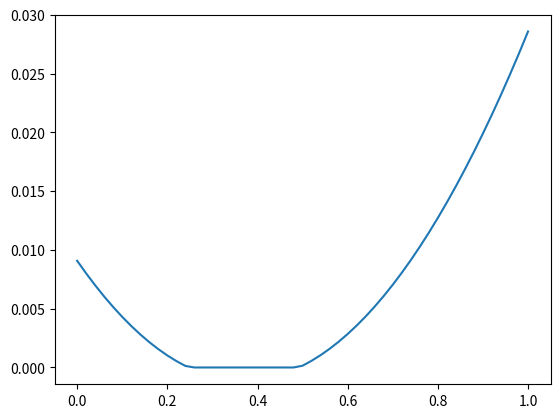

This chart was generated by the following Python code:
import math
import numpy as np
from scipy.special import gamma
from scipy.interpolate import CubicSpline
from scipy.stats import rv_histogram
import matplotlib.pyplot as plt


def expconv(T, time, a):
    """Convolve a 1D-array with a normalised exponential.

    expconv() uses an efficient and accurate numerical formula to calculate the convolution,
    as detailed in the appendix of Flouri et al., Magn Reson Med, 76 (2016), pp. 998-1006.

    Note (1): by definition, expconv preserves the area under a(time)
    Note (2): if T=0, expconv returns a copy of a

    Arguments
    ---------
    a : numpy array
        the 1D array to be convolved.
    time : numpy array
        the time points where the values of ca are defined
        these do not have to to be equally spaced.
    T : float
        the characteristic time of the the exponential function.
        time and T must be in the same units.

    Returns
    -------
    a numpy array of the same shape as ca.

    Example
    -------
    coming soon..

    """
    if T==0: return a

    n = len(time)
    f = np.zeros(n)
    x = (time[1:n] - time[0:n-1])/T
    da = (a[1:n] - a[0:n-1])/x
    E = np.exp(-x)
    E0 = 1-E
    E1 = x-E0
    add = a[0:n-1]*E0 + da*E1
    for i in range(0,n-1):
        f[i+1] = E[i]*f[i] + add[i]      
    return f




def trapz(t, f):
    n = len(f)
    g = np.empty(n)
    g[0] = 0
    for i in range(n-1):
        g[i+1] = g[i] + (t[i+1]-t[i]) * (f[i+1]+f[i]) / 2
    return g

def utrapz(dt, f):
    n = len(f)
    g = np.empty(n)
    g[0] = 0
    for i in range(n-1):
        g[i+1] = g[i] + dt * (f[i+1]+f[i]) / 2
    return g

def uconv(dt, f, h):
    n = len(f) 
    g = np.empty(n)
    h = np.flip(h)
    g[0] = 0
    for i in np.arange(1, n):
        g[i] = np.trapz(f[:i+1]*h[-(i+1):], dx=dt)
    return g

def convolve(u, tc, c, th, h): # WIP
#    co(t) = int_0^t du h(u) c(t-u) 
    co = np.zeros(len(u))
    h = np.interp(u, th, h, left=0, right=0)
    c = np.interp(u, tc, c, left=0, right=0)
    for k, t in enumerate(u):
        if k != 0:
            ct = np.interp(t-u, u, c, left=0, right=0)
            co[k] = np.trapz(h[:k]*ct[:k], u[:k])
    return co  


def K_flow_1d(dx, u):
    nc = len(u)-1
    # Calculate Kn
    Kn = np.zeros(nc)
    un = u[:-1]
    neg = np.where(un < 0)
    Kn[neg] = -un[neg]/dx
    # Calculate Kp
    Kp = np.zeros(nc)
    up = u[1:]
    pos = np.where(up > 0)
    Kp[pos] = up[pos]/dx     
    return Kp, Kn

def K_diff_1d(dx, D):
    Kn = D[:-1]/dx**2
    Kp = D[1:]/dx**2   
    return Kp, Kn

def K_flowdiff_1d(dx, u, D):
    Ku = K_flow_1d(dx, u)
    Kd = K_diff_1d(dx, D)
    Kp = Ku[0] + Kd[0]
    Kn = Ku[1] + Kd[1]
    return Kp, Kn

def conc_1d1c(t, Jp, Kp, Kn):
    """Concentration in a spatial 1-compartment model in 1D"""
    nt = len(Jp)
    nc = len(Kp)
    K = Kp + Kn
    C = np.zeros((nt,nc))
    for k in range(nt-1):
        dt = t[k+1] - t[k]
        # Initialise at current concentration
        C[k+1,:] = C[k,:]
        # Add influxes at the boundaries:
        C[k+1,0] += dt*(Jp[k+1]+Jp[k])/2
        # Remove outflux to the neigbours:
        C[k+1,:] -= dt*K*C[k,:]
        # Add influx from the neighbours:
        C[k+1,:-1] += dt*Kn[1:]*C[k,1:]
        C[k+1,1:] += dt*Kp[:-1]*C[k,:-1]
    return C


def dt_1d1c(Kp, Kn):
    """maximal time step"""
    K = Kp + Kn
    return np.amin(1/K)

def conc_1d2cfp(t, Jp1, Kp1, Kn1, K02, E21):
    """Concentration in a spatial 2-compartment filtration model in 1D (positive influx only)"""
    nt = len(Jp1)
    nc = len(Kp1)
    # K21 = E21*(Kp1 + Kn1 + K21)
    # K21(1-E21) = E21*(Kp1 + Kn1)
    K21 = (Kp1 + Kn1)*E21/(1-E21)
    K1 = Kp1 + Kn1 + K21
    K2 = K02
    C1 = np.zeros((nt,nc))
    C2 = np.zeros((nt,nc))
    for k in range(nt-1):
        dt = t[k+1]-t[k]
        # Initialise at current concentration
        C1[k+1,:] = C1[k,:]
        C2[k+1,:] = C2[k,:]
        # Add influxes at the boundaries:
        C1[k+1,0] += dt*Jp1[k]
        # Remove outflux to the neigbours:
        C1[k+1,:] -= dt*K1*C1[k,:]
        C2[k+1,:] -= dt*K2*C2[k,:]
        # Add influx from the neighbours:
        C1[k+1,:-1] += dt*Kn1[1:]*C1[k,1:]
        C1[k+1,1:] += dt*Kp1[:-1]*C1[k,:-1]
        # Add influx at the same location
        C2[k+1,:] += dt*K21*C1[k,:]
    return C1, C2


def dt_1d2cfp(Kp1, Kn1, K02, E21):
    """maximal time step"""
    # K21 = E21*(Kp1 + Kn1 + K21)
    # K21(1-E21) = E21*(Kp1 + Kn1)
    K21 = (Kp1 + Kn1)*E21/(1-E21)
    K1 = Kp1 + Kn1 + K21
    K2 = K02
    # dt*K1<1
    # dt*K2<1
    return np.amin([np.amin(1/K1), np.amin(1/K2)])


def conc_1d3cf(t, Jp1, Kp1, K32, E21, Kn3):
    """Concentration in a spatial 3-compartment filtration model in 1D (positive influx only)"""
    nt = len(Jp1)
    nc = len(Kp1)
    # K21 = E21*(Kp1 + Kn1 + K21)
    # K21(1-E21) = E21*(Kp1 + Kn1)
    K21 = Kp1*E21/(1-E21)
    K1 = Kp1 + K21
    K2 = K32
    K3 = Kn3
    C1 = np.zeros((nt,nc))
    C2 = np.zeros((nt,nc))
    C3 = np.zeros((nt,nc))
    for k in range(nt-1):
        dt = t[k+1]-t[k]
        # Initialise at current concentration
        C1[k+1,:] = C1[k,:]
        C2[k+1,:] = C2[k,:]
        C3[k+1,:] = C3[k,:]
        # Add influxes at the boundaries:
        C1[k+1,0] += dt*Jp1[k]
        # Remove outflux to the neigbours:
        C1[k+1,:] -= dt*K1*C1[k,:]
        C2[k+1,:] -= dt*K2*C2[k,:]
        C3[k+1,:] -= dt*K3*C3[k,:]
        # Add influx from the neighbours:
        C1[k+1,1:] += dt*Kp1[:-1]*C1[k,:-1]
        C3[k+1,:-1] += dt*Kn3[1:]*C3[k,1:]
        # Add influx at the same location
        C2[k+1,:] += dt*K21*C1[k,:]
        C3[k+1,:] += dt*K32*C2[k,:]
    return C1, C2, C3

def dt_1d3cf(Kp1, K32, E21, Kn3):
    """maximal time step"""
    # K21 = E21*(Kp1 + Kn1 + K21)
    # K21(1-E21) = E21*(Kp1 + Kn1)
    K21 = Kp1*E21/(1-E21)
    K1 = Kp1 + K21
    K2 = K32
    K3 = Kn3
    # dt*K1<1
    # dt*K2<1
    return np.amin([np.amin(1/K1), np.amin(1/K2), np.amin(1/K3)])


def conc_1d2cxp(t, Jp1, Kp1, Kn1, K12, E21):
    """Concentration in a spatial 2-compartment exchange model in 1D (positive influx only)"""
    nt = len(Jp1)
    nc = len(Kp1)
    # K21 = E21*(Kp1 + Kn1 + K21)
    # K21(1-E21) = E21*(Kp1 + Kn1)
    K21 = (Kp1 + Kn1)*E21/(1-E21)
    K1 = Kp1 + Kn1 + K21
    K2 = K12
    C1 = np.zeros((nt,nc))
    C2 = np.zeros((nt,nc))
    for k in range(nt-1):
        dt = t[k+1]-t[k]
        # Initialise at current concentration
        C1[k+1,:] = C1[k,:]
        C2[k+1,:] = C2[k,:]
        # Add influxes at the boundaries:
        C1[k+1,0] += dt*Jp1[k]
        # Remove outflux to the neigbours:
        C1[k+1,:] -= dt*K1*C1[k,:]
        C2[k+1,:] -= dt*K2*C2[k,:]
        # Add influx from the neighbours:
        C1[k+1,:-1] += dt*Kn1[1:]*C1[k,1:]
        C1[k+1,1:] += dt*Kp1[:-1]*C1[k,:-1]
        # Add influx at the same location
        C2[k+1,:] += dt*K21*C1[k,:]
        C1[k+1,:] += dt*K12*C2[k,:]
    return C1, C2


def dt_1d2cxp(Kp1, Kn1, K12, E21):
    """maximal time step"""
    # K21 = E21*(Kp1 + Kn1 + K21)
    # K21(1-E21) = E21*(Kp1 + Kn1)
    K21 = (Kp1 + Kn1)*E21/(1-E21)
    K1 = Kp1 + Kn1 + K21
    K2 = K12
    # dt*K1<1
    # dt*K2<1
    return np.amin([np.amin(1/K1), np.amin(1/K2)])


def res_liver_sandwich(
            # Liver model 
            t, # time points (sec)
            J, # influx per unit volume (mmol/sec/mL tissue)
            vel, # velocity (1/sec)
            El, # Extraction fraction
            Kbh, # Biliary excretion rate (sec)
            velb, # bile velocity (1/sec)
            n = 20, # nr of numerical voxels
            ):
    # dimensionless locations of numerical voxel boundaries
    x = np.linspace(0, 1, n+1)
    dx = x[1] 
    # interpolate parameters on tube 
    vel_x = uinterp(x, vel, pos=True)
    Kbh_x = uinterp(x, Kbh, pos=True)
    El_x = uinterp(x, El, pos=True)
    velb_x = uinterp(x, velb, pos=True)
    Kbh_x = (Kbh_x[1:]+Kbh_x[:-1])/2
    El_x = (El_x[1:]+El_x[:-1])/2
    # Compartmental rate constants
    Kp, _ = K_flow_1d(dx, vel_x) # 1/sec
    _, Kb_n = K_flow_1d(dx, -velb_x) # 1/sec
    # High resolution time points
    dth = 0.9*dt_1d3cf(Kp, Kbh_x, El_x, Kb_n)
    tacq = np.amax(t)
    if tacq/dth > 1e6:
        print('dth', dth, tacq/dth)
        print('vel', vel)
        print('vel_x', vel_x) 
        print('velb', velb)
        print('velb_x', velb_x) 
        print('Kbh', Kbh)
        print('Kbh_x', Kbh_x)
        print('El', El)
        print('El_x', El_x)
        print('Kp', Kp)
        print('Kbn', Kb_n)
        msg = 'Rate constants are too high for numerical computation. Consider reducing their upper bound.'
        raise ValueError(msg)
    nth = 1 + np.ceil(tacq/dth).astype(np.int32)
    th = np.linspace(0, tacq, nth)
    # Upsample influx
    Jh = np.interp(th, t, J/dx)
    # Calculate concentrations
    Ce, Ch, Cb = conc_1d3cf(t, Jh, Kp, Kbh_x, El_x, Kb_n)
    # Sum concentrations over all voxels
    Ce = dx*np.sum(Ce, axis=1)
    Ch = dx*np.sum(Ch, axis=1)
    Cb = dx*np.sum(Cb, axis=1)
    # Downsample concentrations to measured time resolution.
    Ce = np.interp(t, th, Ce)
    Ch = np.interp(t, th, Ch)
    Cb = np.interp(t, th, Cb)
    return Ce, Ch, Cb # mmol/mL tissue

def res_liver(
            # Liver model 
            t, # time points (sec)
            J, # influx per unit volume (mmol/sec/mL tissue)
            vel, # velocity (1/sec)
            dif, # diffusion rate (1/sec)
            Kbh, # Biliary excretion rate (sec)
            El, # Extraction fraction
            n = 20, # nr of numerical voxels
            ):
    # dimensionless locations of numerical voxel boundaries
    x = np.linspace(0, 1, n+1)
    dx = x[1] 
    # interpolate parameters on tube 
    vel_x = uinterp(x, vel, pos=True)
    dif_x = uinterp(x, dif, pos=True)
    Kbh_x = uinterp(x, Kbh, pos=True)
    El_x = uinterp(x, El, pos=True)
    Kbh_x = (Kbh_x[1:]+Kbh_x[:-1])/2
    El_x = (El_x[1:]+El_x[:-1])/2
    # Compartmental rate constants
    Kp, Kn = K_flowdiff_1d(dx, vel_x, dif_x) # 1/sec
    # High resolution time points
    #dth = 0.9/(2*dif/dx**2 + np.amax(vel_x)/dx)
    dth = 0.9*dt_1d2cfp(Kp, Kn, Kbh_x, El_x)
    tacq = np.amax(t)
    if tacq/dth > 1e6:
        print('dth', dth, tacq/dth)
        print('vel', vel)
        print('vel_x', uinterp(x, vel, pos=True))
        print('dif', dif)
        print('dif_x', dif_x)
        print('Ti', Kbh)
        print('Ti_x', Kbh_x)
        print('Ei', El)
        print('Ei_x', El_x)
        print('Kp', Kp)
        print('Kn', Kn)
        msg = 'Rate constants are too high for numerical computation. Consider reducing their upper bound.'
        raise ValueError(msg)
    nth = 1 + np.ceil(tacq/dth).astype(np.int32)
    th = np.linspace(0, tacq, nth)
    # Upsample influx
    Jh = np.interp(th, t, J/dx)
    # Calculate concentrations
    Ce, Ch = conc_1d2cfp(th, Jh, Kp, Kn, Kbh_x, El_x)
    # Sum concentrations over all voxels
    Ce = dx*np.sum(Ce, axis=1)
    Ch = dx*np.sum(Ch, axis=1)
    # Downsample concentrations to measured time resolution.
    Ce = np.interp(t, th, Ce)
    Ch = np.interp(t, th, Ch)
    return Ce, Ch # mmol/mL tissue


def conc_nephi(
            # Nephron model with linearly varying reabsorption
            t, # time points (sec)
            J, # influx per unit volume (mmol/sec/mL tissue)
            vel, # velocity (1/sec)
            dif, # diffusion rate (1/sec)
            reabs, # reabsorption rate
            Ti, # Interstitial MTT (sec)
            Ei, # Interstitial extraction fraction
            n = 20, # nr of numerical voxels
            ):
    # dimensionless locations of numerical voxel boundaries
    x = np.linspace(0, 1, n+1)
    dx = x[1] 
    # interpolate parameters on tube 
    vel_x = uinterp(x, vel, pos=True)
    dif_x = uinterp(x, dif, pos=True)
    reabs_x = uinterp(x, reabs, pos=True)
    Ti_x = uinterp(x, Ti, pos=True)
    Ei_x = uinterp(x, Ei, pos=True)
    Ti_x = (Ti_x[1:]+Ti_x[:-1])/2
    Ei_x = (Ei_x[1:]+Ei_x[:-1])/2
    # reabsorption correction
    vel_x = vel_x*np.exp(-utrapz(dx, reabs_x))
    # Compartmental rate constants
    Kp, Kn = K_flowdiff_1d(dx, vel_x, dif_x) # 1/sec
    # High resolution time points
    #dth = 0.9/(2*dif/dx**2 + np.amax(vel_x)/dx)
    dth = 0.9*dt_1d2cxp(Kp, Kn, 1/Ti_x, Ei_x)
    tacq = np.amax(t)
    if tacq/dth > 1e6:
        print('dth', dth, tacq/dth)
        print('vel', vel)
        print('vel_x', uinterp(x, vel, pos=True))
        print('dif', dif)
        print('dif_x', dif_x)
        print('reabs', reabs)
        print('reabs_x', reabs_x)
        print('Ti', Ti)
        print('Ti_x', Ti_x)
        print('Ei', Ei)
        print('Ei_x', Ei_x)
        print('Kp', Kp)
        print('Kn', Kn)
        msg = 'Rate constants are too high for numerical computation. Consider reducing their upper bound.'
        raise ValueError(msg)
    nth = 1 + np.ceil(tacq/dth).astype(np.int32)
    th = np.linspace(0, tacq, nth)
    # Upsample influx
    Jh = np.interp(th, t, J/dx)
    # Calculate concentrations
    # Ch = conc_1d1c(th, Jh, Kp, Kn)
    Cht, Chi = conc_1d2cxp(th, Jh, Kp, Kn, 1/Ti_x, Ei_x)
    Ch = Cht + Chi
    # Sum concentrations over all voxels
    Cth = dx*np.sum(Ch, axis=1)
    # Downsample concentrations to measured time resolution.
    Ct = np.interp(t, th, Cth)
    return Ct # mmol/mL tissue


def conc_neph(
            # Nephron model with linearly varying reabsorption
            t, # time points (sec)
            J, # influx per unit volume (mmol/sec/mL tissue)
            vel, # velocity (1/sec)
            dif, # diffusion rate (1/sec)
            reabs, # reabsorption rate
            n = 20, # nr of numerical voxels
            ):
    # dimensionless locations of numerical voxel boundaries
    x = np.linspace(0, 1, n+1)
    dx = x[1] 
    # reabsorption rate everywhere
    reabs_x = uinterp(x, reabs, pos=True)
    # velocity everywhere
    vel_x = uinterp(x, vel, pos=True)
    vel_x = vel_x*np.exp(-utrapz(dx, reabs_x)) # reabs may be unnecessary
    # diffusion rate everywhere 
    dif_x = uinterp(x, dif, pos=True)
    # Compartmental rate constants
    Kp, Kn = K_flowdiff_1d(dx, vel_x, dif_x) # 1/sec
    # High resolution time points
    #dth = 0.9/(2*dif/dx**2 + np.amax(vel_x)/dx)
    dth = 0.9 * dt_1d1c(Kp, Kn)
    tacq = np.amax(t)
    if tacq/dth > 1e6:
        print('dth', dth, tacq/dth)
        print('vel', vel)
        print('vel_x', uinterp(x, vel, pos=True))
        print('dif', dif)
        print('dif_x', dif_x)
        print('reabs', reabs)
        print('reabs_x', reabs_x)
        print('Kp', Kp)
        print('Kn', Kn)
        msg = 'Tubular velocity is too high. Reduce upper bound on the velocity.'
        raise ValueError(msg)
    nth = 1 + np.ceil(tacq/dth).astype(np.int32)
    th = np.linspace(0, tacq, nth)
    # Upsample influx
    Jh = np.interp(th, t, J/dx)
    # Calculate concentrations
    Ch = conc_1d1c(th, Jh, Kp, Kn)
    # Sum concentrations over all voxels
    Cth = dx*np.sum(Ch, axis=1)
    # Downsample concentrations to measured time resolution
    Ct = np.interp(t, th, Cth)
    return Ct # mmol/mL tissue


def conc_plug_var(t, J, T:np.ndarray):
    nt = len(t)
    nx = len(T)
    C = np.zeros((nt,nx))
    Ji = J
    for i in range(nx):
        Jo = prop_plug(t, Ji, T[i])
        C[:,i] = trapz(t, Ji-Jo)
        Ji = Jo
    return C

def res_plug_var(t, J, T:np.ndarray):
    nx = len(T)
    Jx = J
    for i in range(nx):
        Jx = prop_plug(t, Jx, T[i])
    return trapz(t, J-Jx)


def conc_neph_plug(
            # Nephron model with linearly varying reabsorption
            t, # time points (sec)
            J, # influx per unit volume (mmol/sec/mL tissue)
            vel, 
            reabs, # MTT (sec)
            n = 20, # nr of numerical voxels
            ):
    x = np.linspace(0, 1, n+1)
    dx = x[1] 
    reabs_x = uinterp(x, reabs, floor=True)
    vel_x = uinterp(x, vel, floor=True)
    vel_x = vel_x*np.exp(-utrapz(dx, reabs_x)) 
    vel_x = (vel_x[1:]+vel_x[:-1])/2
    T_x = dx/vel_x
    Ct = res_plug_var(t, J, T_x)
    return Ct

def mtt_neph_plug(vel,reabs,n=20):
    x = np.linspace(0, 1, n+1)
    dx = x[1] 
    reabs_x = uinterp(x, reabs, floor=True)
    vel_x = uinterp(x, vel, floor=True)
    vel_x = vel_x*np.exp(-utrapz(dx, reabs_x)) 
    vel_x = (vel_x[1:]+vel_x[:-1])/2
    T_x = dx/vel_x
    return np.sum(T_x) 


def prop_plug(t, J, T):
    if T==0:
        return J
    return np.interp(t-T, t, J, left=0) 

def prop_comp(t, J, T):
    if T == np.inf:
        return np.zeros(len(t))
    return expconv(T, t, J)

def uprop_chain(dt, J, T, D):
    t = dt*np.arange(len(J))
    if D==0:
        return prop_plug(t,J,T)
    elif D==100:
        return prop_comp(t,J,T)
    else:
        h = chain_propagator(t, T, D)
        return uconv(dt, h, J)

# def uprop_chain(dt, J, T, D):
#     C = ures_chain(dt, J, T, D)
#     return J - np.gradient(C, dt)

def ures_chain(dt, J, T, D):
    t = dt*np.arange(len(J))
    R = chain_residue(t, T, D)
    return uconv(dt, R, J)

def res_plug(t, J, T):
    Jo = prop_plug(t, J, T)
    return trapz(t, J-Jo)

def res_trap(t, J):
    return trapz(t, J)

def res_free(dt, tmax, J, H:np.ndarray, TT=None, TTmin=0, TTmax=None):
    if np.isscalar(H):
        H = [H]
    nTT = len(H)
    if TT is None:
        if TTmax is None:
            TTmax = tmax
        TT = np.linspace(TTmin, TTmax, nTT+1)
    else:
        if len(TT) != nTT+1:
            msg = 'The array of transit time boundaries needs to have length N+1, '
            msg += '\n with N the size of the transit time distribution H.'
            raise ValueError(msg)
    dist = rv_histogram((H,TT), density=True)
    t = np.arange(0, tmax+dt, dt)
    R = 1 - dist.cdf(t)
    return uconv(dt, R, J)


def res_free_mtt(dt, tmax, H:np.ndarray, TT=None, TTmin=0, TTmax=None):
    if np.isscalar(H):
        H = [H]
    nTT = len(H)
    if TT is None:
        if TTmax is None:
            TTmax = tmax
        TT = np.linspace(TTmin, TTmax, nTT+1)
    else:
        if len(TT) != nTT+1:
            msg = 'The array of transit time boundaries needs to have length N+1, '
            msg += '\n with N the size of the transit time distribution H.'
            raise ValueError(msg)
    dist = rv_histogram((H,TT), density=True)
    t = np.arange(0, tmax+dt, dt)
    R = 1 - dist.cdf(t)
    return np.trapz(R, dx=dt)


def res_comp(t, J, T):
    if T == np.inf:
        return trapz(t, J)
    return T*expconv(T, t, J)

def prop_2cfm(t, J, Ta, Tb, Eba):
    Ja = prop_comp(t, J, Ta)
    Jb = prop_comp(t, Eba*Ja, Tb)
    return (1-Eba)*Ja, Jb

def res_2cfm(t, J, Ta, Tb, Eba):
    Ja = prop_comp(t, J, Ta) 
    Jb = prop_comp(t, Eba*Ja, Tb)
    return Ta*Ja, Tb*Jb

def liver_2cfm_pars(fp, ve, kbh, khe, v=1):
    E = khe/(fp+khe)
    Te = ve/(fp+khe)
    vh = v-ve
    Th = vh/kbh
    return Te, Th, E

def liver_2cfm_invpars(ve, Te, E, Th, v=1):
    khe = E*ve/Te
    fp = (1-E)*ve/Te
    vh = v - ve
    kbh = vh/Th
    return fp, khe, vh, kbh
  
def compartment_propagator(t, MTT):
    return np.exp(-t/MTT)/MTT

def propagate_compartment(t, c, MTT):
    """Returns the average concentration at the outlet given the concentration at the inlet"""
    return expconv(MTT, t, c)

def residue_compartment(t, c, MTT):
    """Returns the concentration inside the system given the concentration at the inlet"""
    return propagate_compartment(t, c, MTT)

def propagate_dd(t, c, tdel, tdisp): 
    c = expconv(tdisp, t, c)
    if tdel != 0:
        c = np.interp(t-tdel, t, c, left=0)
    return c

def plug_residue(t, T):
    g = np.ones(len(t))
    g[np.where(t>T)] = 0
    return g

def comp_residue(t, T):
    return np.exp(-t/T)

def chain_residue(t, MTT, disp):
    if disp==0: # plug flow
        g = np.ones(len(t))
        return plug_residue(t, MTT)
    if disp==100: # compartment
        return comp_residue(t, MTT)
    n = 100/disp
    Tx = MTT/n
    norm = Tx*gamma(n)
    if norm == np.inf:
        return plug_residue(t, MTT)
    u = t/Tx  
    nt = len(t)
    g = np.ones(nt)
    g[0] = 0
    fnext = u[0]**(n-1)*np.exp(-u[0])/norm
    for i in range(nt-1):
        fi = fnext
        pow = u[i+1]**(n-1)
        if pow == np.inf:
            return 1-g
        fnext = pow * np.exp(-u[i+1])/norm
        g[i+1] = g[i] + (t[i+1]-t[i]) * (fnext+fi) / 2
    return 1-g

def res_plug_distr(t, J, MTT, disp, n=50, Tmax=5):
    # Define n+1 equally space transit times, including zero
    T = np.linspace(0, Tmax*MTT, n+1)
    # Determine the probabilities for each transit time
    H = chain_propagator(T, MTT, disp)
    # Determine the cumulative distribution of transit times
    CD = utrapz(T[1]-T[0], H)
    CD = (CD-np.amin(CD))/(np.amax(CD)-np.amin(CD))
    # Drop transit time zero and derive a probability for the others
    T = T[1:]
    H = CD[1:]-CD[:-1]
    # Add up the residue in each of the parallel paths
    N = np.zeros(len(t))
    for k in range(len(T)):
        N += res_plug(t, H[k]*J, T[k])
    return N


def chain_propagator(t, MTT, disp): # dispersion in %
    n = 100/disp
    Tx = MTT/n
    u = t/Tx
    return u**(n-1) * np.exp(-u)/Tx/gamma(n)

def residue_chain(t, ci, MTT, dispersion):
    co = propagate_chain(t, ci, MTT, dispersion)
    return np.trapz(ci-co, t)/MTT

def propagate_chain(t, ci, MTT, dispersion): # dispersion in % 

    if MTT == 0:
        return ci
    if dispersion == 0:
        return np.interp(t-MTT, t, ci, left=0)
    H = chain_propagator(t, MTT, dispersion)
    return convolve(t, t, ci, t, H)

def propagate_delay(t, c, delay):
    return np.interp(t-delay, t, c, left=0) 

def propagate_2cxm(t, ca, KP, KE, KB):
    """Calculate the propagators for the individual compartments in the 2CXM 
    
    For details and notations see appendix of 
    Sourbron et al. Magn Reson Med 62:672–681 (2009)

    Arguments
    ---------

    t : numpy array
        time points (sec) where the input function is defined
    ca : numpy array
        input function (mmol/mL)
    KP : float
        inverse plasma MTT (sec) = VP/(FP+PS)
    KE : float
        inverse extracellular MTT (sec) = VE/PS
    KB : float
        inverse blood MTT (sec) = VP/FP

    Returns
    -------
    cp : numpy array
        concentration in the plasma compartment (mmol/mL)
    ce : numpy array
        concentration in the extracellular compartment (mmol/mL)

    Examples
    --------
    coming soon..

    """

    KT = KP + KE
    sqrt = math.sqrt(KT**2-4*KE*KB)

    Kpos = 0.5*(KT + sqrt)
    Kneg = 0.5*(KT - sqrt)

    cpos = expconv(1/Kpos, t, ca)
    cneg = expconv(1/Kneg, t, ca)

    Eneg = (Kpos - KB)/(Kpos - Kneg)

    cp = (1-Eneg)*cpos + Eneg*cneg
    ce = (cneg*Kpos - cpos*Kneg) / (Kpos -  Kneg) 

    return cp, ce


def prop_2cxm(t, Ja, E, TP, TE):
    """Calculate the propagators for the individual compartments in the 2CXM 
    
    For details and notations see appendix of 
    Sourbron et al. Magn Reson Med 62:672–681 (2009)

    Arguments
    ---------

    t : numpy array
        time points (sec) where the input function is defined
    ca : numpy array
        input function (mmol/mL)
    KP : float
        (FP+PS)/VP
        inverse plasma MTT (sec) = VP/(FP+PS)
    KE : float
        inverse extracellular MTT (sec) = VE/PS
    KB : float
        FP/VP
        inverse blood MTT (sec) = VP/FP

    Returns
    -------
    cp : numpy array
        concentration in the plasma compartment (mmol/mL)
    ce : numpy array
        concentration in the extracellular compartment (mmol/mL)

    Examples
    --------
    coming soon..

    """
    # 1-E = KB/KP
    # KB = (1-E)KP
    KP = 1/TP
    KE = 1/TE
    KB = (1-E)*KP

    KT = KP + KE
    sqrt = math.sqrt(KT**2-4*KE*KB)

    Kpos = 0.5*(KT + sqrt)
    Kneg = 0.5*(KT - sqrt)

    Jpos = expconv(1/Kpos, t, Ja)
    Jneg = expconv(1/Kneg, t, Ja)

    Eneg = (Kpos - KB)/(Kpos - Kneg)

    Jp = (1-Eneg)*Jpos + Eneg*Jneg

    return Jp


def whole_body_uptake(t, J_inj,
        CO, T_lh,
        E_organs, Tp_organs, Te_organs,
        T_gut, FF_liver, E_liver, T_liver,  
        FF_kidneys, E_kidneys, T_kidneys,
        tol=0.001):
    J_aorta = prop_body(t, J_inj, 
        T_lh,
        E_organs, Tp_organs, Te_organs,
        T_gut, FF_liver, E_liver, T_liver,  
        FF_kidneys, E_kidneys, T_kidneys, 
        tol=tol)
    N_liver = res_liver_2cum(t, FF_liver*J_aorta, T_gut, E_liver, T_liver)
    N_kidneys = res_kidneys_2cum(t, FF_kidneys*(1-FF_liver)*J_aorta, E_kidneys, T_kidneys)
    c_aorta = J_aorta/CO
    return N_liver, N_kidneys, c_aorta

def whole_body_kidney_uptake(t, J_inj, 
        T_lh,
        E_organs, Tp_organs, Te_organs,
        T_gut, FF_liver, E_liver, Ke_liver, Kh_liver,
        FF_kidneys, E_kidneys, K_kidneys,
        tol=0.001):
    J_aorta = prop_body(t, J_inj, 
        T_lh,
        E_organs, Tp_organs, Te_organs,
        T_gut, FF_liver, E_liver, Ke_liver,  
        FF_kidneys, E_kidneys, K_kidneys, 
        tol=tol)
    J_liver = prop_comp(t, FF_liver*J_aorta, T_gut)
    Ne_liver, Nh_liver = res_liver_2cfm_ns(t, J_liver, E_liver, Ke_liver, Kh_liver) 
    J_kidneys = FF_kidneys*J_aorta
    Np_kidneys, Nt_kidneys = res_kidneys_2cum(t, J_kidneys, E_kidneys, K_kidneys)
    return Ne_liver, Nh_liver, Np_kidneys, Nt_kidneys, J_aorta

def res_liver_2cfm_ns(t, J_in, E, Ke, Kh):
    Ne = res_nscomp(t, J_in, Ke)
    Nh = res_nscomp(t, E*Ke*Ne, Kh)
    return Ne, Nh

def res_kidneys_2cum(t, J_in, E, Kp):
    Np = res_nscomp(t, J_in, Kp)
    Nt = res_trap(t, E*Kp*Np)
    return Np, Nt

def prop_body(t, J_lungs,
        T_lh, 
        E_organs, Tp_organs, Te_organs,
        T_gut, FF_liver, E_liver, Ke_liver, 
        FF_kidneys, E_kidneys, K_kidneys,
        tol = 0.001):
    dose0 = np.trapz(J_lungs, t)
    dose = dose0
    min_dose = tol*dose0
    J_lungs_total = J_lungs
    while dose > min_dose:
        # Propagate through the lungs and heart
        J_aorta = prop_comp(t, J_lungs, T_lh)
        # Split into liver, kidneys and other organs
        J_liver = FF_liver*J_aorta
        J_kidneys = FF_kidneys*J_aorta
        J_organs = (1-FF_kidneys-FF_liver)*J_aorta
        # Propagate through liver, kidneys and other organs
        J_liver = prop_comp(t, J_liver, T_gut)
        J_liver = (1-E_liver)*prop_nscomp(t, J_liver, Ke_liver)
        J_kidneys = (1-E_kidneys)*prop_nscomp(t, J_kidneys, K_kidneys)
        J_organs = prop_2cxm(t, J_organs, E_organs, Tp_organs, Te_organs)
        # Add up outfluxes from liver, kidneys and other organs
        J_lungs = J_liver + J_kidneys + J_organs
        # Add to the total flux into the lungs
        J_lungs_total += J_lungs
        # Get residual dose
        dose = np.trapz(J_lungs, t)
    # Propagate total flux through lungs
    J_aorta_total = prop_comp(t, J_lungs_total, T_lh)
    # Return total flux into aorta
    return J_aorta_total


def prop_body_kidneys(t, J_lungs,
        T_lh, 
        E_organs, Tp_organs, Te_organs,
        E_liver,
        FF_kidneys, E_kidneys, Ke_kidneys, 
        tol = 0.001):
    dose0 = np.trapz(J_lungs, t)
    dose = dose0
    min_dose = tol*dose0
    J_lungs_total = J_lungs
    while dose > min_dose:
        # Propagate through the lungs and heart
        J_aorta = prop_comp(t, J_lungs, T_lh)
        # Split into liver and other organs
        J_kidneys = FF_kidneys*J_aorta
        J_organs = (1-FF_kidneys)*J_aorta
        # Propagate through liver and other organs
        J_kidneys = (1-E_kidneys)*prop_nscomp(t, J_kidneys, Ke_kidneys)
        J_organs = (1-E_liver)*prop_2cxm(t, J_organs, E_organs, Tp_organs, Te_organs)
        # Add up outfluxes from liver and other organs
        J_lungs = J_kidneys + J_organs
        # Add to the total flux into the lungs
        J_lungs_total += J_lungs
        # Get residual dose
        dose = np.trapz(J_lungs, t)
    # Propagate total flux through lungs
    J_aorta_total = prop_comp(t, J_lungs_total, T_lh)
    # Return total flux into aorta
    return J_aorta_total

def prop_body2_kidneys(t, J_lungs,
        T_l, T_h,
        E_organs, Tp_organs, Te_organs,
        E_liver,
        FF_kidneys, E_kidneys, Ke_kidneys, 
        T_venous,
        tol = 0.001):
    dose0 = np.trapz(J_lungs, t)
    dose = dose0
    min_dose = tol*dose0
    J_lungs_total = J_lungs
    while dose > min_dose:
        # Propagate through the lungs and heart
        J_aorta = prop_comp(t, J_lungs, T_l)
        J_aorta = prop_comp(t, J_aorta, T_h)
        # Split into liver and other organs
        J_kidneys = FF_kidneys*J_aorta
        J_organs = (1-FF_kidneys)*J_aorta
        # Propagate through liver and other organs
        J_kidneys = (1-E_kidneys)*prop_nscomp(t, J_kidneys, Ke_kidneys)
        J_organs = (1-E_liver)*prop_2cxm(t, J_organs, E_organs, Tp_organs, Te_organs)
        # Add up outfluxes from liver and other organs
        J_lungs = J_kidneys + J_organs
        # Propgate through venous return
        J_lungs = prop_plug(t, J_lungs, T_venous)
        # Add to the total flux into the lungs
        J_lungs_total += J_lungs
        # Get residual dose
        dose = np.trapz(J_lungs, t)
    # Propagate total flux through lungs
    J_aorta_total = prop_comp(t, J_lungs_total, T_l)
    J_aorta_total = prop_comp(t, J_aorta_total, T_h)
    # Return total flux into aorta
    return J_aorta_total

def prop_body3_kidneys(t, J_lungs,
        T_lh, D_lh,
        E_organs, Tp_organs, Te_organs,
        E_liver,
        FF_kidneys, E_kidneys, Ke_kidneys, Ta_kidneys,
        tol = 0.001):
    dose0 = np.trapz(J_lungs, t)
    dose = dose0
    min_dose = tol*dose0
    J_lungs_total = J_lungs
    while dose > min_dose:
        # Propagate through the lungs and heart
        J_aorta = uprop_chain(t[1]-t[0], J_lungs, T_lh, D_lh)
        # Split into liver and other organs
        J_kidneys = FF_kidneys*J_aorta
        J_organs = (1-FF_kidneys)*J_aorta
        # Propagate through liver and other organs
        J_kidneys = prop_plug(t, J_kidneys, Ta_kidneys)
        J_kidneys = (1-E_kidneys)*prop_nscomp(t, J_kidneys, Ke_kidneys)
        J_organs = (1-E_liver)*prop_2cxm(t, J_organs, E_organs, Tp_organs, Te_organs)
        # Add up outfluxes from liver and other organs
        J_lungs = J_kidneys + J_organs
        # Add to the total flux into the lungs
        J_lungs_total += J_lungs
        # Get residual dose
        dose = np.trapz(J_lungs, t)
    # Propagate total flux through lungs
    J_aorta_total = uprop_chain(t[1]-t[0], J_lungs_total, T_lh, D_lh)
    # Return total flux into aorta
    return J_aorta_total


def prop_body_liver(t, J_lungs,
        T_lh, 
        E_organs, Tp_organs, Te_organs,
        T_gut, FF_liver, E_liver, Ke_liver, 
        E_kidneys,
        tol = 0.001):
    dose0 = np.trapz(J_lungs, t)
    dose = dose0
    min_dose = tol*dose0
    J_lungs_total = J_lungs
    while dose > min_dose:
        # Propagate through the lungs and heart
        J_aorta = prop_comp(t, J_lungs, T_lh)
        # Split into liver and other organs
        J_liver = FF_liver*J_aorta
        J_organs = (1-FF_liver)*J_aorta
        # Propagate through liver and other organs
        J_liver = prop_comp(t, J_liver, T_gut)
        J_liver = (1-E_liver)*prop_nscomp(t, J_liver, Ke_liver)
        J_organs = (1-E_kidneys)*prop_2cxm(t, J_organs, E_organs, Tp_organs, Te_organs)
        # Add up outfluxes from liver and other organs
        J_lungs = J_liver + J_organs
        # Add to the total flux into the lungs
        J_lungs_total += J_lungs
        # Get residual dose
        dose = np.trapz(J_lungs, t)
    # Propagate total flux through lungs
    J_aorta_total = prop_comp(t, J_lungs_total, T_lh)
    # Return total flux into aorta
    return J_aorta_total

def prop_body2_liver(t, J_lungs,
        T_lh, D_lh,
        E_organs, Tp_organs, Te_organs,
        T_gut, FF_liver, E_liver, Te_liver, 
        E_kidneys,
        tol = 0.001):
    dose0 = np.trapz(J_lungs, t)
    dose = dose0
    min_dose = tol*dose0
    J_lungs_total = J_lungs
    while dose > min_dose:
        # Propagate through the lungs and heart
        J_aorta = uprop_chain(t[1]-t[0], J_lungs, T_lh, D_lh)
        # Split into liver and other organs
        J_liver = FF_liver*J_aorta
        J_organs = (1-FF_liver)*J_aorta
        # Propagate through liver and other organs
        J_liver = prop_comp(t, J_liver, T_gut)
        J_liver = (1-E_liver)*prop_plug(t, J_liver, Te_liver)
        J_organs = (1-E_kidneys)*prop_2cxm(t, J_organs, E_organs, Tp_organs, Te_organs)
        # Add up outfluxes from liver and other organs
        J_lungs = J_liver + J_organs
        # Add to the total flux into the lungs
        J_lungs_total += J_lungs
        # Get residual dose
        dose = np.trapz(J_lungs, t)
    # Propagate total flux through lungs
    J_aorta_total = uprop_chain(t[1]-t[0], J_lungs_total, T_lh, D_lh)
    # Return total flux into aorta
    return J_aorta_total


def prop_body_liver_kidneys(t, J_lungs,
        T_lh, 
        E_organs, Tp_organs, Te_organs,
        T_gut, FF_liver, E_liver, Ke_liver, 
        FF_kidneys, E_kidneys, Kp_kidneys,
        tol = 0.001):
    dose0 = np.trapz(J_lungs, t)
    dose = dose0
    min_dose = tol*dose0
    J_lungs_total = J_lungs
    while dose > min_dose:
        # Propagate through the lungs and heart
        J_aorta = prop_comp(t, J_lungs, T_lh)
        # Split into liver, kidneys and other organs
        J_liver = FF_liver*J_aorta
        J_kidneys = FF_kidneys*J_aorta
        J_organs = (1-FF_liver-FF_kidneys)*J_aorta
        # Propagate through liver, kidneys and other organs
        J_liver = prop_comp(t, J_liver, T_gut)
        J_liver = (1-E_liver)*prop_nscomp(t, J_liver, Ke_liver)
        J_kidneys = (1-E_kidneys)*prop_nscomp(t, J_kidneys, Kp_kidneys)
        J_organs = prop_2cxm(t, J_organs, E_organs, Tp_organs, Te_organs)
        # Add up outfluxes from liver, kidneys and other organs
        J_lungs = J_liver + J_kidneys + J_organs
        # Add to the total flux into the lungs
        J_lungs_total += J_lungs
        # Get residual dose
        dose = np.trapz(J_lungs, t)
    # Propagate total flux through lungs
    J_aorta_total = prop_comp(t, J_lungs_total, T_lh)
    # Return total flux into aorta
    return J_aorta_total

def prop_body2_liver_kidneys(t, J_lungs,
        T_lh, D_lh,
        E_organs, Tp_organs, Te_organs,
        T_gut, FF_liver, E_liver, Ke_liver, 
        FF_kidneys, E_kidneys, Kp_kidneys,
        tol = 0.001):
    dose0 = np.trapz(J_lungs, t)
    dose = dose0
    min_dose = tol*dose0
    J_lungs_total = J_lungs
    while dose > min_dose:
        # Propagate through the lungs and heart
        J_aorta = uprop_chain(t[1]-t[0], J_lungs, T_lh, D_lh)
        # Split into liver, kidneys and other organs
        J_liver = FF_liver*J_aorta
        J_kidneys = FF_kidneys*J_aorta
        J_organs = (1-FF_liver-FF_kidneys)*J_aorta
        # Propagate through liver, kidneys and other organs
        J_liver = prop_comp(t, J_liver, T_gut)
        J_liver = (1-E_liver)*prop_nscomp(t, J_liver, Ke_liver)
        J_kidneys = (1-E_kidneys)*prop_nscomp(t, J_kidneys, Kp_kidneys)
        J_organs = prop_2cxm(t, J_organs, E_organs, Tp_organs, Te_organs)
        # Add up outfluxes from liver, kidneys and other organs
        J_lungs = J_liver + J_kidneys + J_organs
        # Add to the total flux into the lungs
        J_lungs_total += J_lungs
        # Get residual dose
        dose = np.trapz(J_lungs, t)
    # Propagate total flux through lungs
    J_aorta_total = uprop_chain(t[1]-t[0], J_lungs_total, T_lh, D_lh)
    # Return total flux into aorta
    return J_aorta_total


def res_liver_2cfm(t, J_in, T_gut, E, T_e, T_h):
    # Propagate through gut
    J_in = prop_plug(t, J_in, T_gut)
    # Extracellular outflux
    J_e = prop_comp(t, J_in, T_e)
    # Total concentration
    return T_e*J_e, res_comp(t, E*J_e, T_h)

def res_liver_2cum(t, J_in, T_gut, E, T_e):
    # Propagate through gut
    J_in = prop_plug(t, J_in, T_gut)
    # Extracellular outflux
    J_e = prop_comp(t, J_in, T_e)
    # Total concentration
    return T_e*J_e + res_trap(t, E*J_e)


def prop_simple_body(t, J_lungs,
        T_lh, 
        E_organs, Tp_organs, Te_organs,
        E_extr,
        tol = 0.001):
    dose0 = np.trapz(J_lungs, t)
    dose = dose0
    min_dose = tol*dose0
    J_lungs_total = J_lungs
    while dose > min_dose:
        # Propagate through the lungs and heart
        J_aorta = prop_comp(t, J_lungs, T_lh)
        # Propagate through the other organs
        J_lungs = (1-E_extr)*prop_2cxm(t, J_aorta, E_organs, Tp_organs, Te_organs)
        # Add to the total flux into the lungs
        J_lungs_total += J_lungs
        # Get residual dose
        dose = np.trapz(J_lungs, t)
    # Propagate total flux through lungs
    J_aorta_total = prop_comp(t, J_lungs_total, T_lh)
    # Return total flux into aorta
    return J_aorta_total

def prop_simple2_body(t, J_lungs,
        T_l, T_h, 
        E_organs, Tp_organs, Te_organs,
        E_extr, T_v,
        tol = 0.001):
    dose0 = np.trapz(J_lungs, t)
    dose = dose0
    min_dose = tol*dose0
    J_lungs_total = J_lungs
    while dose > min_dose:
        # Propagate through the lungs and heart
        J_aorta = prop_comp(t, J_lungs, T_l)
        J_aorta = prop_comp(t, J_aorta, T_h)
        # Propagate through the other organs
        J_lungs = (1-E_extr)*prop_2cxm(t, J_aorta, E_organs, Tp_organs, Te_organs)
        # Propgate through venous return
        J_lungs = prop_plug(t, J_lungs, T_v)
        # Add to the total flux into the lungs
        J_lungs_total += J_lungs
        # Get residual dose
        dose = np.trapz(J_lungs, t)
    # Propagate total flux through lungs
    J_aorta_total = prop_comp(t, J_lungs_total, T_l)
    J_aorta_total = prop_comp(t, J_aorta_total, T_h)
    # Return total flux into aorta
    return J_aorta_total


def prop_simple3_body(t, J_lungs,
        T_lh, D_lh,
        E_organs, Tp_organs, Te_organs,
        E_extr,
        tol = 0.001):
    dose0 = np.trapz(J_lungs, t)
    dose = dose0
    min_dose = tol*dose0
    J_lungs_total = J_lungs
    while dose > min_dose:
        # Propagate through the lungs and heart
        J_aorta = uprop_chain(t[1]-t[0], J_lungs, T_lh, D_lh)
        # Propagate through the other organs
        J_lungs = (1-E_extr)*prop_2cxm(t, J_aorta, E_organs, Tp_organs, Te_organs)
        # Add to the total flux into the lungs
        J_lungs_total += J_lungs
        # Get residual dose
        dose = np.trapz(J_lungs, t)
    # Propagate total flux through lungs
    J_aorta_total = uprop_chain(t[1]-t[0], J_lungs_total, T_lh, D_lh)
    # Return total flux into aorta
    return J_aorta_total




def Jin(t, vol, conc, rate, BAT):
    duration = vol/rate     # sec = mL / (mL/sec)
    Jmax = conc*rate        # mmol/sec = (mmol/ml) * (ml/sec)
    J = np.zeros(t.size)
    t_inject = (t > BAT) & (t < BAT+duration)
    J[np.nonzero(t_inject)[0]] = Jmax
    #J[t_inject] = Jmax # This should work too
    return J


def propagate_simple_body(t, c_vena_cava, 
    MTTlh, Eint, MTTe, MTTo, TTDo, Eext, tol=0.001):
    """Propagation through a 2-site model of the body."""

    dose0 = np.trapz(c_vena_cava, t)
    dose = dose0
    min_dose = tol*dose0

    c_vena_cava_total = 0*t
    c_aorta_total = 0*t

    while dose > min_dose:
        c_aorta = expconv(MTTlh, t, c_vena_cava)
        c_aorta_total += c_aorta
        c_vena_cava_total += c_vena_cava
        c = propagate_dd(t, c_aorta, MTTo, TTDo)
        c = (1-Eint)*c + Eint*expconv(MTTe, t, c) 
        c_vena_cava = c*(1-Eext)
        dose = np.trapz(c_vena_cava, t)

    return c_vena_cava_total, c_aorta_total


def residue_high_flow_ccf(t, ci, Ktrans, Te, De, FiTi):
    """Residue for a compartment i with high flow (Ti=0) and a chain e"""

    ni = FiTi*ci
    ne = (Te*Ktrans)*residue_chain(t, ci, Te, De)
    return ni, ne

def residue_high_flow_2cfm(t, ci, Ktrans, Te, FiTi):
    """Central compartment i with high flow (Ti=0) and filtration compartment e"""

    ni = FiTi*ci
    ne = (Te*Ktrans)*propagate_compartment(t, ci, Te)
    return ni, ne



def res_nscomp(t, J, K, C0=0):
    if not isinstance(K, np.ndarray):
        return res_comp(t, J, 1/K)
    #dtK must be >= 0 everywhere
    #dC(t)/dt = -K(t)C(t) + J(t) #mmol/mL/sec /sec mmol/ mmol/sec
    #C(t+dt)-C(t) = -dtK(t)C(t) + dtJ(t)
    #C(t+dt) = C(t) - dtK(t)C(t) + dtJ(t)
    #C(t+dt) = (1-dtK(t))C(t) + dtJ(t)
    n = len(t)
    C = np.zeros(n)
    C[0] = C0
    for i in range(n-1):
        dt = t[i+1]-t[i]
        R = 1-dt*K[i]
        C[i+1] = R*C[i] + dt*J[i] 
    return C

def prop_nscomp(t, J, K, C0=0):
    C = res_nscomp(t, J, K, C0=C0)
    return K*C

def residue_high_flow_2cfm_varK(t, ci, Ktrans1, Ktrans2, Ktrans3, Te, FiTi):
    """Central compartment i with high flow (Ti=0) and filtration compartment e"""

    mid = math.floor(len(t)/2)
    Ktrans = quadratic(t, t[0], t[mid], t[-1], Ktrans1, Ktrans2, Ktrans3)

    dt = t[1]-t[0]
    nt = len(t)

    ni = FiTi*ci
    ji = dt*Ktrans*ci
    Re = 1-dt/Te
    ne = np.empty(nt)
    ne[0] = 0
    for k in range(nt-1):
        ne[k+1] = ji[k] + Re * ne[k]
    return ni, ne, Ktrans

def residue_high_flow_2cfm_varT(t, ci, Ktrans, Te1, Te2, Te3, FiTi):
    """Central compartment i with high flow (Ti=0) and filtration compartment e"""

    # ve dce/dt = Ktrans*ci - k*ce
    # dne/dt = Ktrans * ci - ne / Te
    # Analytical solution with constant Te:
    #   ne(t) = exp(-t/Te) * Ktrans ci(t) 
    #   ne(t) = Te Ktrans P(Te, t) * ci(t)
    # Numerical solution with variable Te
    #   (ne(t+dt)-ne(t))/dt = Ktrans ci(t) - ne(t) / Te(t)
    #   ne(t+dt) = ne(t) + dt Ktrans ci(t) - ne(t) dt/Te(t)
    #   ne(t+dt) = dt Ktrans ci(t) + (1-dt/Te(t)) * ne(t)

    # Build time-varying Te (step function)
    # Te = np.empty(len(t))
    # tmid = math.floor(len(t)/2)
    # Te[:tmid] = Te1
    # Te[tmid:] = Te2
    mid = math.floor(len(t)/2)
    Te = quadratic(t, t[0], t[mid], t[-1], Te1, Te2, Te3)

    dt = t[1]-t[0]
    nt = len(t)

    ni = FiTi*ci
    ji = dt*Ktrans*ci
    Re = 1-dt/Te
    ne = np.empty(nt)
    ne[0] = 0
    for k in range(nt-1):
        ne[k+1] = ji[k] + Re[k] * ne[k]
    return ni, ne


def residue_high_flow_2cfm_varlinT(t, ci, Ktrans, Te1, Te2, FiTi):
    """Central compartment i with high flow (Ti=0) and filtration compartment e"""

    # ve dce/dt = Ktrans*ci - k*ce
    # dne/dt = Ktrans * ci - ne / Te
    # Analytical solution with constant Te:
    #   ne(t) = exp(-t/Te) * Ktrans ci(t) 
    #   ne(t) = Te Ktrans P(Te, t) * ci(t)
    # Numerical solution with variable Te
    #   (ne(t+dt)-ne(t))/dt = Ktrans ci(t) - ne(t) / Te(t)
    #   ne(t+dt) = ne(t) + dt Ktrans ci(t) - ne(t) dt/Te(t)
    #   ne(t+dt) = dt Ktrans ci(t) + (1-dt/Te(t)) * ne(t)

    # Build time-varying Te (step function)
    # Te = np.empty(len(t))
    # tmid = math.floor(len(t)/2)
    # Te[:tmid] = Te1
    # Te[tmid:] = Te2
    Te = linear(t, t[0], t[-1], Te1, Te2)

    dt = t[1]-t[0]
    nt = len(t)

    ni = FiTi*ci
    ji = dt*Ktrans*ci
    Re = 1-dt/Te
    ne = np.empty(nt)
    ne[0] = 0
    for k in range(nt-1):
        ne[k+1] = ji[k] + Re[k] * ne[k]
    return ni, ne


def injection(t, weight, conc, dose1, rate, start1, dose2=None, start2=None):
    """dose injected per unit time (mM/sec)"""

    duration = weight*dose1/rate     # sec = kg * (mL/kg) / (mL/sec)
    Jmax = conc*rate                # mmol/sec = (mmol/ml) * (ml/sec)
    t_inject = (t > 0) & (t < duration)
    J = np.zeros(t.size)
    J[np.nonzero(t_inject)[0]] = Jmax
    J1 = propagate_delay(t, J, start1)
    if start2 is None:
        return J1
    duration = weight*dose2/rate     # sec = kg * (mL/kg) / (mL/sec)
    Jmax = conc*rate                # mmol/sec = (mmol/ml) * (ml/sec)
    t_inject = (t > 0) & (t < duration)
    J = np.zeros(t.size)
    J[np.nonzero(t_inject)[0]] = Jmax
    J2 = propagate_delay(t, J, start2)
    return J1 + J2

def injection_gv(t, weight, conc, dose, rate, start1, start2=None, dispersion=0.5):
    """dose injected per unit time (mM/sec)"""

    duration = weight*dose/rate     # sec = kg * (mL/kg) / (mL/sec)
    amount = conc*weight*dose       # mmol = (mmol/ml) * kg * (ml/kg)
    J = amount * chain_propagator(t, duration, dispersion) # mmol/sec
    J1 = propagate_delay(t, J, start1)
    if start2 is None:
        return J1
    else:
        J2 = propagate_delay(t, J, start2)
        return J1 + J2

def signalSPGRESS(TR, FA, R1, S0):

    E = np.exp(-TR*R1)
    cFA = np.cos(FA*math.pi/180)
    return S0 * (1-E) / (1-cFA*E)

def signal_genflash_with_sat(TI, Tsat, TR, FA, R1, S0):
    """Flash pulse seq. with saturation pulse
    """
    T1 = 1/R1

    FA_rad = FA/360*(2*np.pi)
    M_afterSat = S0 * (1-np.exp(-Tsat*R1))
    T1_app = (T1*TR)/(TR-T1*np.log(np.cos(FA_rad)))
    M_apparent = S0 * (1-np.exp(-TR*R1))/(1-np.cos(FA_rad)*np.exp(-TR*R1))

    M = M_apparent * (1-np.exp(-(TI-Tsat)/T1_app)) + M_afterSat * np.exp(-(TI-Tsat)/T1_app)

    return M 

    # # Internal time resolution & acquisition time
    # dt = 1.0                # sec
    # tmax = 40*60.0          # Total acquisition time (sec)

    # # Default values for experimental parameters
    # tacq = 1.61             # Time to acquire a single datapoint (sec)
    # field_strength = 3.0    # Field strength (T)
    # weight = 70.0           # Patient weight in kg
    # conc = 0.5             # mmol/mL (https://www.bayer.com/sites/default/files/2020-11/primovist-pm-en.pdf) #DOTOREM = 0.5mmol/ml, Gadovist = 1.0mmol/ml 
    # dose = 0.05            # mL per kg bodyweight (quarter dose)
    # rate = 2                # Injection rate (mL/sec)
    # TR = 2.2/1000.0        # Repetition time (sec)
    # FA = 10.0               # Nominal flip angle (degrees)
    # TI = 85/1000
    # TSAT = 25.5/1000

    # # Physiological parameters
    # Hct = 0.45

def signal_genflash(TR, R1, S0, a, A):
    """Steady-state model of a spoiled gradient echo but
    parametrised with cos(FA) instead of FA and generalised to include rate.
    0<S0
    0<a
    -1<A<+1
    """
    E = np.exp(-a*TR*R1)
    return S0 * (1-E) / (1-A*E)

def signal_hyper(TR, R1, S0, a, b):
    """
    Descriptive bi-exponentional model for SPGRESS sequence.

    S = S0 (e^(+ax) - e^(-bx)) / (e^(+ax) + e^(-bx))
    with x = TR*R1
    0 < S
    0 < a
    0 < b
    """
    x = TR*R1
    Ea = np.exp(+a*x)
    Eb = np.exp(-b*x)
    return S0 * (Ea-Eb)/(Ea+Eb)

def signalBiExp(TR, R1, S0, A, a, b):
    """
    Descriptive bi-exponentional model for SPGRESS sequence.

    S = S0 (1 - A e^(-ax) - (1-A) e^(-bx))
    with x = TR*R1
    0 < A < 1
    0 < S
    0 < a
    0 < b
    """
    x = TR*R1
    Ea = np.exp(-a*x)
    Eb = np.exp(-b*x)
    return S0 * (1 - A*Ea - (1-A)*Eb)

def uinterp(x,y, pos=False, floor=False):
    # Interpolate y on x, assuming y-values are uniformly distributed over the x-range
    if np.isscalar(y):
        yi = y*np.ones(len(x))
    elif len(y)==1:
        yi = y[0]*np.ones(len(x))
    elif len(y)==2:
        yi = lin(x,y)
    elif len(y)==3:
        yi = quad(x,y)
    else:
        x_y = np.linspace(np.amin(x), np.amax(x), len(y))
        yi = CubicSpline(x_y, y)(x)
    if pos:
        yi[yi<0] = 0
    if floor:
        y0 = np.amin(y)
        yi[yi<y0] = y0
    return yi

def quad(t, K):
    nt = len(t)
    mid = math.floor(nt/2)
    return quadratic(t, t[0], t[mid], t[-1], K[0], K[1], K[2])

def lin(t, K):
    return linear(t, t[0], t[-1], K[0], K[1])

# def quadratic(x, x1, x2, x3, y1, y2, y3):
#     """returns a quadratic function of x 
#     that goes through the three points (xi, yi)"""

#     a = x1*(y3-y2) + x2*(y1-y3) + x3*(y2-y1)
#     a /= (x1-x2)*(x1-x3)*(x2-x3)
#     b = (y2-y1)/(x2-x1) - a*(x1+x2)
#     c = y1-a*x1**2-b*x1
#     return a*x**2+b*x+c

def linear(x, x1, x2, y1, y2):
    """returns a linear function of x 
    that goes through the two points (xi, yi)"""

    L1 = (x2-x)/(x2-x1)
    L2 = (x-x1)/(x2-x1)
    return y1*L1 + y2*L2

    b = (y2-y1)/(x2-x1)
    c = y1-b*x1
    return b*x+c

def quadratic(x, x0, x1, x2, y0, y1, y2):
    """returns a quadratic function of x 
    that goes through the three points (xi, yi)"""

    L0 = (x-x1)*(x-x2)/((x0-x1)*(x0-x2))
    L1 = (x-x0)*(x-x2)/((x1-x0)*(x1-x2))
    L2 = (x-x0)*(x-x1)/((x2-x0)*(x2-x1))
    return y0*L0 + y1*L1 + y2*L2



def concentrationSPGRESS(S, S0, T10, FA, TR, r1):
    """
    Calculates the tracer concentration from a spoiled gradient-echo signal.

    Arguments
    ---------
        S: Signal S(C) at concentration C
        S0: Precontrast signal S(C=0)
        FA: Flip angle in degrees
        TR: Repetition time TR in msec (=time between two pulses)
        T10: Precontrast T10 in msec
        r1: Relaxivity in Hz/mM

    Returns
    -------
        Concentration in mM
    """
    E = math.exp(-TR/T10)
    c = math.cos(FA*math.pi/180)
    Sn = (S/S0)*(1-E)/(1-c*E)	#normalized signal
    R1 = -np.log((1-Sn)/(1-c*Sn))/TR	#relaxation rate in 1/msec
    return 1000*(R1 - 1/T10)/r1 


def concentration_lin(S, S0, T10, r1):
    """
    Calculates the tracer concentration from a spoiled gradient-echo signal.

    Arguments
    ---------
        S: Signal S(C) at concentration C
        S0: Precontrast signal S(C=0)
        T10: Precontrast T10 in msec
        r1: Relaxivity in Hz/mM

    Returns
    -------
        Concentration in mM
    """
    R10 = 1/T10
    R1 = R10*S/S0	#relaxation rate in 1/msec
    return 1000*(R1 - R10)/r1 


def sample(t, S, ts, dts): 
    """Sample the signal assuming sample times are at the start of the acquisition"""

    Ss = np.empty(len(ts)) 
    for k, tk in enumerate(ts):
        tacq = (t >= tk) & (t < tk+dts)
        data = S[np.nonzero(tacq)[0]]
        Ss[k] = np.average(data)
    return Ss 


def test_quad():
    n = 50
    y = [0.009080495403170533, 0.00015172348866885195, 0.028591612238011686]
    x = np.linspace(0, 1, n+1)
    y_x = uinterp(x, y, pos=True)
    print(y_x)
    plt.plot(x,y_x)
    plt.show()

if __name__ == "__main__":
    test_quad()
